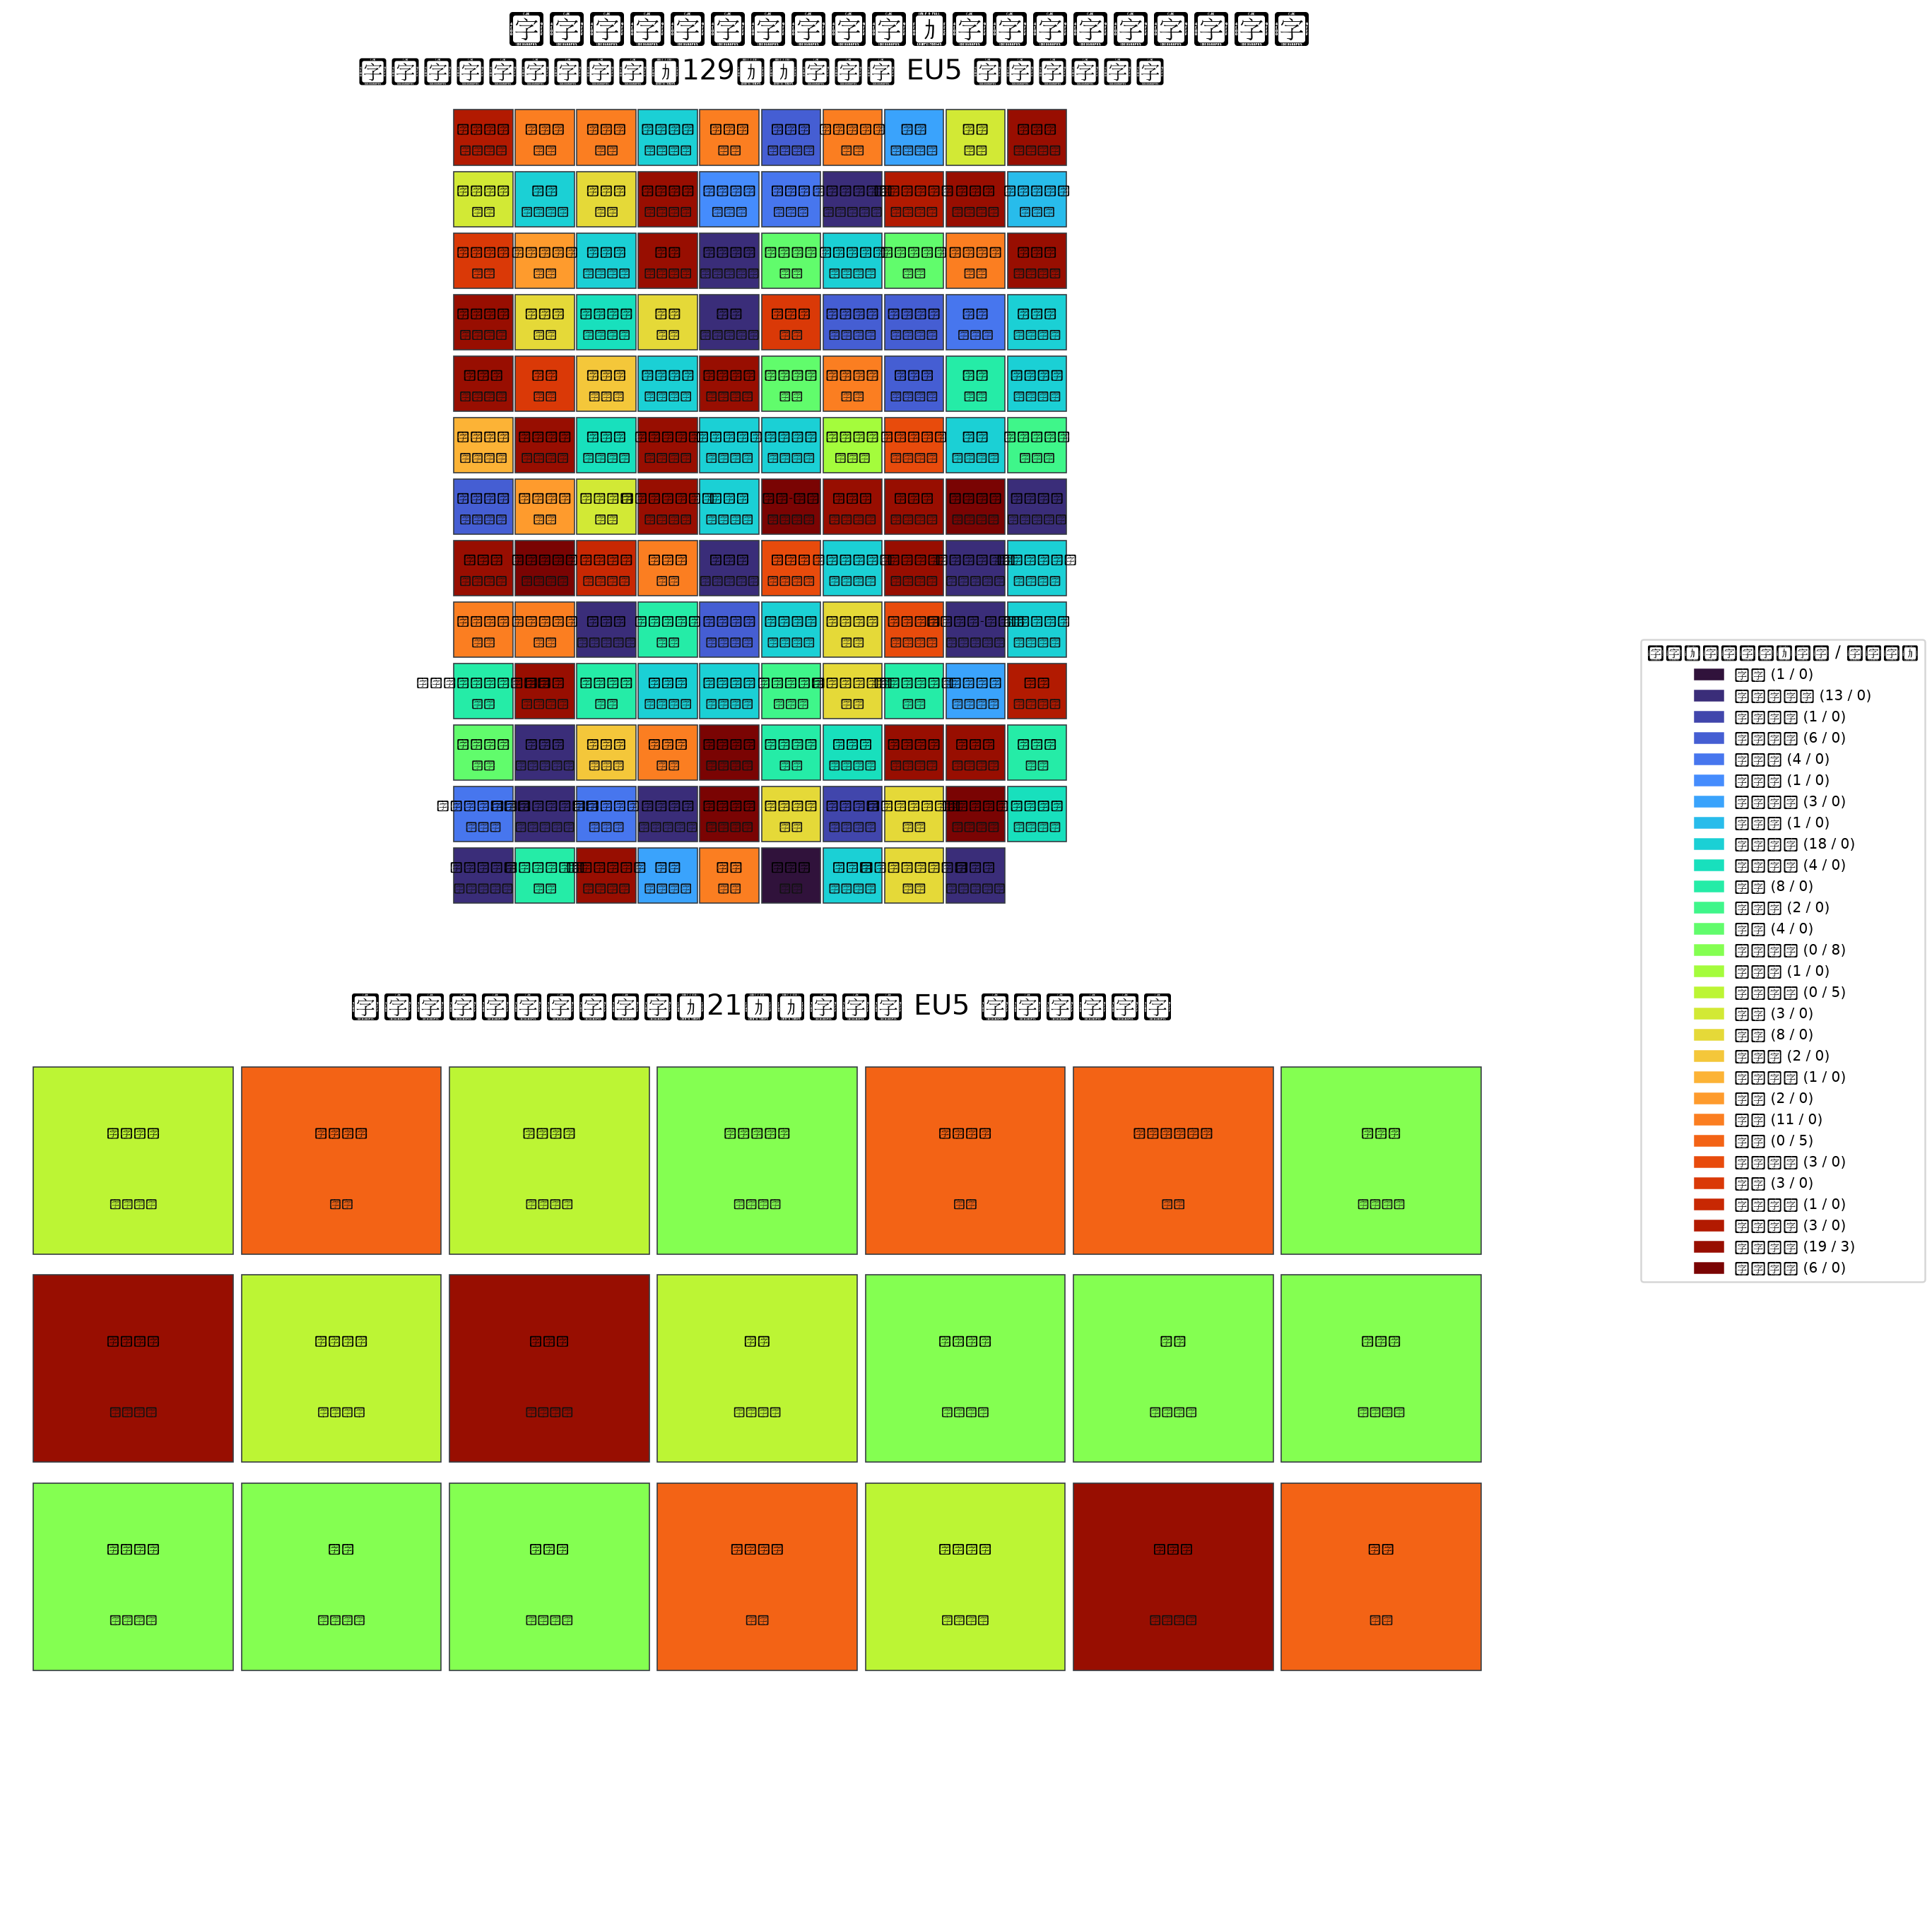

The file beside this chart, header and first rows:
tag, county, name, culture, culture_name, selected_people, total_people, russian_people, all_cultures, owned_locations, county_locations, other_owners, russian_only
GLH, c_alania, 阿兰尼亚, balkar_culture, 巴尔卡尔, 9779, 21532, 0, 巴尔卡尔(balkar_culture):9779; 阿兰(alan_cultu…, 6, 6, ALN:3; GEO:1, False
GLH, c_alatyr, 阿拉特里, erzya_culture, 埃尔齐亚, 22394, 30918, 0, 埃尔齐亚(erzya_culture):22394; 楚瓦什(chuvash_c…, 6, 6, , False
GLH, c_alexeyevka, 阿列克谢耶夫卡, mishar, 米萨, 17160, 30348, 13077, 米萨(mishar):17160; 谢韦里亚(severian):13077; …, 5, 5, , False
GLH, c_almenevo, 阿尔梅涅沃, yerle_qaliq_culture, 叶尔喀勒, 8684, 9740, 0, 叶尔喀勒(yerle_qaliq_culture):8684; 曼西(mansi…, 5, 5, , False
GLH, c_arykbalyk, 阿雷克巴雷克, uzbek_culture, 乌兹别克, 6056, 6056, 0, 乌兹别克(uzbek_culture):6056, 5, 5, , False
GLH, c_astrakhan, 阿斯特拉罕, astrakhani, 阿斯特拉罕, 27189, 27718, 0, 阿斯特拉罕(astrakhani):27189; 蒙古(mongolian_cu…, 4, 4, , False
GLH, c_atkarsk, 阿特卡尔斯克, kazani, 喀山, 30360, 35141, 4653, 喀山(kazani):30360; 梁赞(ryazanian):4653; 蒙古…, 8, 8, , False
GLH, c_azov, 亚速, crimean, 克里米亚, 16576, 16970, 0, 克里米亚(crimean):16576; 切尔克斯(circassian_cul…, 7, 7, , False
GLH, c_bakanas, 巴卡纳斯, uzbek_culture, 乌兹别克, 9800, 9805, 0, 乌兹别克(uzbek_culture):9800; 蒙古(mongolian_c…, 5, 5, , False
GLH, c_bakhmut, 巴赫穆特, crimean, 克里米亚, 20246, 20286, 0, 克里米亚(crimean):20246; 蒙古(mongolian_cultur…, 5, 5, , False
GLH, c_basarabia, 巴萨拉比亚, crimean, 克里米亚, 14379, 30583, 0, 克里米亚(crimean):14379; 摩尔多瓦(moldovan):1276…, 7, 7, BLD:3, False
GLH, c_bavly, 巴夫雷, erzya_culture, 埃尔齐亚, 16783, 28739, 0, 埃尔齐亚(erzya_culture):16783; 保加尔(bolghar_c…, 5, 5, , False
GLH, c_bayanaul, 巴彦阿乌尔, uzbek_culture, 乌兹别克, 6229, 7300, 0, 乌兹别克(uzbek_culture):6229; 切尔坎(chelkans_c…, 6, 6, , False
GLH, c_baytak, 拜塔克, nogai, 诺盖, 16299, 16299, 0, 诺盖(nogai):16299, 4, 4, , False
GLH, c_belgorod, 别尔哥罗德, mongolian_culture, 蒙古, 15, 39513, 39498, 谢韦里亚(severian):39498; 蒙古(mongolian_cultu…, 6, 6, , False
GLH, c_beljamen, 梅切特, astrakhani, 阿斯特拉罕, 58193, 58283, 0, 阿斯特拉罕(astrakhani):58193; 蒙古(mongolian_cu…, 7, 7, , False
GLH, c_berda, 别尔达, crimean, 克里米亚, 20238, 20270, 0, 克里米亚(crimean):20238; 蒙古(mongolian_cultur…, 6, 6, , False
GLH, c_bielska_sloboda, 阿依达尔, mishar, 米萨, 22285, 25443, 3020, 米萨(mishar):22285; 鲁塞尼亚(ruthenian):3020; …, 6, 6, , False
GLH, c_bogdanovo, 莫赫恰, moksha_culture, 莫克沙, 40063, 40235, 0, 莫克沙(moksha_culture):40063; 蒙古(mongolian_…, 6, 6, , False
GLH, c_boh, 布格, crimean, 克里米亚, 18070, 18705, 0, 克里米亚(crimean):18070; 摩尔多瓦(moldovan):613;…, 6, 6, , False
GLH, c_bolghar, 保加尔, bolghar_culture, 保加尔, 44443, 64143, 0, 保加尔(bolghar_culture):44443; 喀山(kazani):1…, 5, 5, , False
GLH, c_bolkhuny, 博尔胡内, astrakhani, 阿斯特拉罕, 7389, 15844, 0, 阿斯特拉罕(astrakhani):7389; 诺盖(nogai):7100; …, 6, 6, , False
GLH, c_borisoglebsk, 鲍里索格列布斯克, mishar, 米萨, 26443, 51100, 24522, 米萨(mishar):26443; 梁赞(ryazanian):24522; 蒙…, 8, 8, , False
GLH, c_bratslav, 布拉茨拉夫, ruthenian, 鲁塞尼亚, 38203, 38203, 38203, 鲁塞尼亚(ruthenian):38203, 6, 6, , True
GLH, c_bursol, 布尔索尔, kumandin_culture, 库曼丁, 1666, 4060, 0, 库曼丁(kumandin_culture):1666; 图巴拉尔(tubalar…, 4, 4, , False
GLH, c_chastoozerye, 恰斯托奥泽里耶, uzbek_culture, 乌兹别克, 2508, 6190, 0, 乌兹别克(uzbek_culture):2508; 叶尔喀勒(yerle_qal…, 5, 5, , False
GLH, c_cheboksary, 切博克萨雷, chuvash_culture, 楚瓦什, 26848, 42034, 0, 楚瓦什(chuvash_culture):26848; 保加尔(bolghar_…, 7, 7, , False
GLH, c_chimgi_tura, 成吉‑图拉, yerle_qaliq_culture, 叶尔喀勒, 6021, 12599, 0, 叶尔喀勒(yerle_qaliq_culture):6021; 曼西(mansi…, 5, 5, , False
GLH, c_chishmy, 奇什梅, bashkir, 巴什基尔, 19387, 37124, 0, 巴什基尔(bashkir):19387; 奇亚利克(chiyalik_cultu…, 7, 7, , False
GLH, c_chyorny_yar, 黑亚尔, astrakhani, 阿斯特拉罕, 22816, 24582, 0, 阿斯特拉罕(astrakhani):22816; 蒙古(mongolian_cu…, 6, 6, , False
GLH, c_dardeling, 达尔杰林, astrakhani, 阿斯特拉罕, 12179, 13289, 0, 阿斯特拉罕(astrakhani):12179; 蒙古(mongolian_cu…, 5, 5, , False
GLH, c_donetsk, 顿涅茨, alan_culture, 阿兰, 1978, 30343, 26378, 鲁塞尼亚(ruthenian):13896; 谢韦里亚(severian):12…, 6, 6, KIE:3, False
GLH, c_imakia, 伊马基亚, chelkans_culture, 切尔坎, 1339, 2010, 0, 切尔坎(chelkans_culture):1339; 乌兹别克(uzbek_c…, 3, 3, , False
GLH, c_irgiz, 伊尔吉兹, uzbek_culture, 乌兹别克, 15089, 15089, 0, 乌兹别克(uzbek_culture):15089, 5, 5, , False
GLH, c_izium, 伊久姆, mishar, 米萨, 10710, 37365, 15673, 鲁塞尼亚(ruthenian):15673; 米萨(mishar):10710;…, 6, 6, , False
GLH, c_kalmius, 卡利米乌斯, crimean, 克里米亚, 21844, 21878, 0, 克里米亚(crimean):21844; 蒙古(mongolian_cultur…, 6, 6, , False
GLH, c_kalmyk, 卡尔梅克, nogai, 诺盖, 24981, 27365, 0, 诺盖(nogai):24981; 蒙古(mongolian_culture):2…, 7, 7, , False
GLH, c_karagau, 卡拉套, uzbek_culture, 乌兹别克, 12845, 12845, 0, 乌兹别克(uzbek_culture):12845, 5, 5, , False
GLH, c_karasor, 卡拉索尔, uzbek_culture, 乌兹别克, 2773, 3473, 0, 乌兹别克(uzbek_culture):2773; 切尔坎(chelkans_c…, 4, 4, , False
GLH, c_kargasok, 卡尔加索克, khanty_culture, 汉特, 2660, 5061, 0, 汉特(khanty_culture):2660; 塞尔库普(selkup_cul…, 3, 3, , False
GLH, c_karlivka, 波萨马里亚, crimean, 克里米亚, 5720, 29090, 23350, 鲁塞尼亚(ruthenian):23350; 克里米亚(crimean):572…, 6, 6, KIE:1, False
GLH, c_kashary, 卡沙雷, mishar, 米萨, 20807, 20940, 0, 米萨(mishar):20807; 蒙古(mongolian_culture):…, 5, 5, , False
GLH, c_kasimov, 卡西莫夫, erzya_culture, 埃尔齐亚, 34200, 67357, 27993, 埃尔齐亚(erzya_culture):34200; 梁赞(ryazanian)…, 5, 5, MRM:1, False
GLH, c_kazan, 喀山, bolghar_culture, 保加尔, 48534, 89536, 0, 保加尔(bolghar_culture):48534; 喀山(kazani):1…, 7, 7, , False
GLH, c_khadjibey, 科迪米亚, crimean, 克里米亚, 16644, 19395, 0, 克里米亚(crimean):16644; 摩尔多瓦(moldovan):2743…, 5, 5, , False
GLH, c_khaqmar, 哈克马尔, bashkir, 巴什基尔, 41325, 50671, 0, 巴什基尔(bashkir):41325; 诺盖(nogai):7686; 蒙古(…, 6, 6, , False
GLH, c_kodaky, 科达克, crimean, 克里米亚, 16694, 22147, 5419, 克里米亚(crimean):16694; 鲁塞尼亚(ruthenian):541…, 6, 6, , False
GLH, c_krasnaya_gorka, 红戈尔卡, chiyalik_culture, 奇亚利克, 11151, 18025, 0, 奇亚利克(chiyalik_culture):11151; 巴什基尔(bashk…, 6, 6, , False
GLH, c_kremenskaya, 克列缅斯卡亚, astrakhani, 阿斯特拉罕, 13153, 16321, 0, 阿斯特拉罕(astrakhani):13153; 米萨(mishar):3156…, 5, 5, , False
GLH, c_krivoshchekovo, 克里沃晓科沃, teleut_culture, 铁列乌特, 4699, 7174, 0, 铁列乌特(teleut_culture):4699; 塞尔库普(selkup_c…, 5, 5, , False
GLH, c_kulykol, 库勒科尔, bashkir, 巴什基尔, 10333, 19494, 0, 巴什基尔(bashkir):10333; 乌兹别克(uzbek_culture)…, 5, 5, , False
GLH, c_kurmysh, 库尔梅什, mari_culture, 马里, 7262, 17243, 0, 马里(mari_culture):7262; 埃尔齐亚(erzya_cultur…, 5, 5, , False
GLH, c_kursk, 库尔斯克, mongolian_culture, 蒙古, 10, 60205, 60195, 谢韦里亚(severian):60195; 蒙古(mongolian_cultu…, 8, 8, , False
GLH, c_kuznetsk, 库兹涅茨克, khakas_culture, 哈卡斯, 8863, 14640, 0, 哈卡斯(khakas_culture):8863; 图巴拉尔(tubalar_c…, 5, 5, , False
GLH, c_labinsk, 恰特恩, crimean, 克里米亚, 11597, 20601, 0, 克里米亚(crimean):11597; 切尔克斯(circassian_cul…, 5, 5, KDA:1; TEM:1, False
GLH, c_lipetsk, 利佩茨克, ryazanian, 梁赞, 45073, 45073, 45073, 梁赞(ryazanian):45073, 7, 7, , True
GLH, c_lower_emba, 下恩巴, nogai, 诺盖, 10545, 10545, 0, 诺盖(nogai):10545, 5, 5, , False
GLH, c_luhan, 卢甘, mishar, 米萨, 18520, 18639, 0, 米萨(mishar):18520; 蒙古(mongolian_culture):…, 5, 5, , False
GLH, c_majar, 马加尔, crimean, 克里米亚, 16729, 30724, 0, 克里米亚(crimean):16729; 阿斯特拉罕(astrakhani):1…, 9, 9, , False
GLH, c_mangistau, 曼吉斯套, nogai, 诺盖, 9398, 9398, 0, 诺盖(nogai):9398, 6, 6, , False
... 90 more rows
